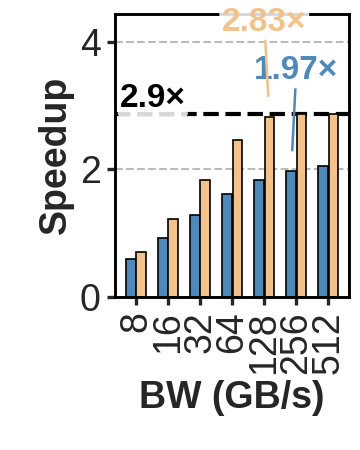

The file beside this chart, header and first rows:
Bandwidth (GB/s), Qwen3_8B, Qwen3_8B overlap
8, 54.39, 45.54
16, 34.73, 26.35
32, 24.89, 17.50
64, 19.98, 13.08
128, 17.52, 11.38
256, 16.29, 11.21
512, 15.68, 11.21
Ideal, 11.21, 11.21
Ideal single, 32.16, 32.16
